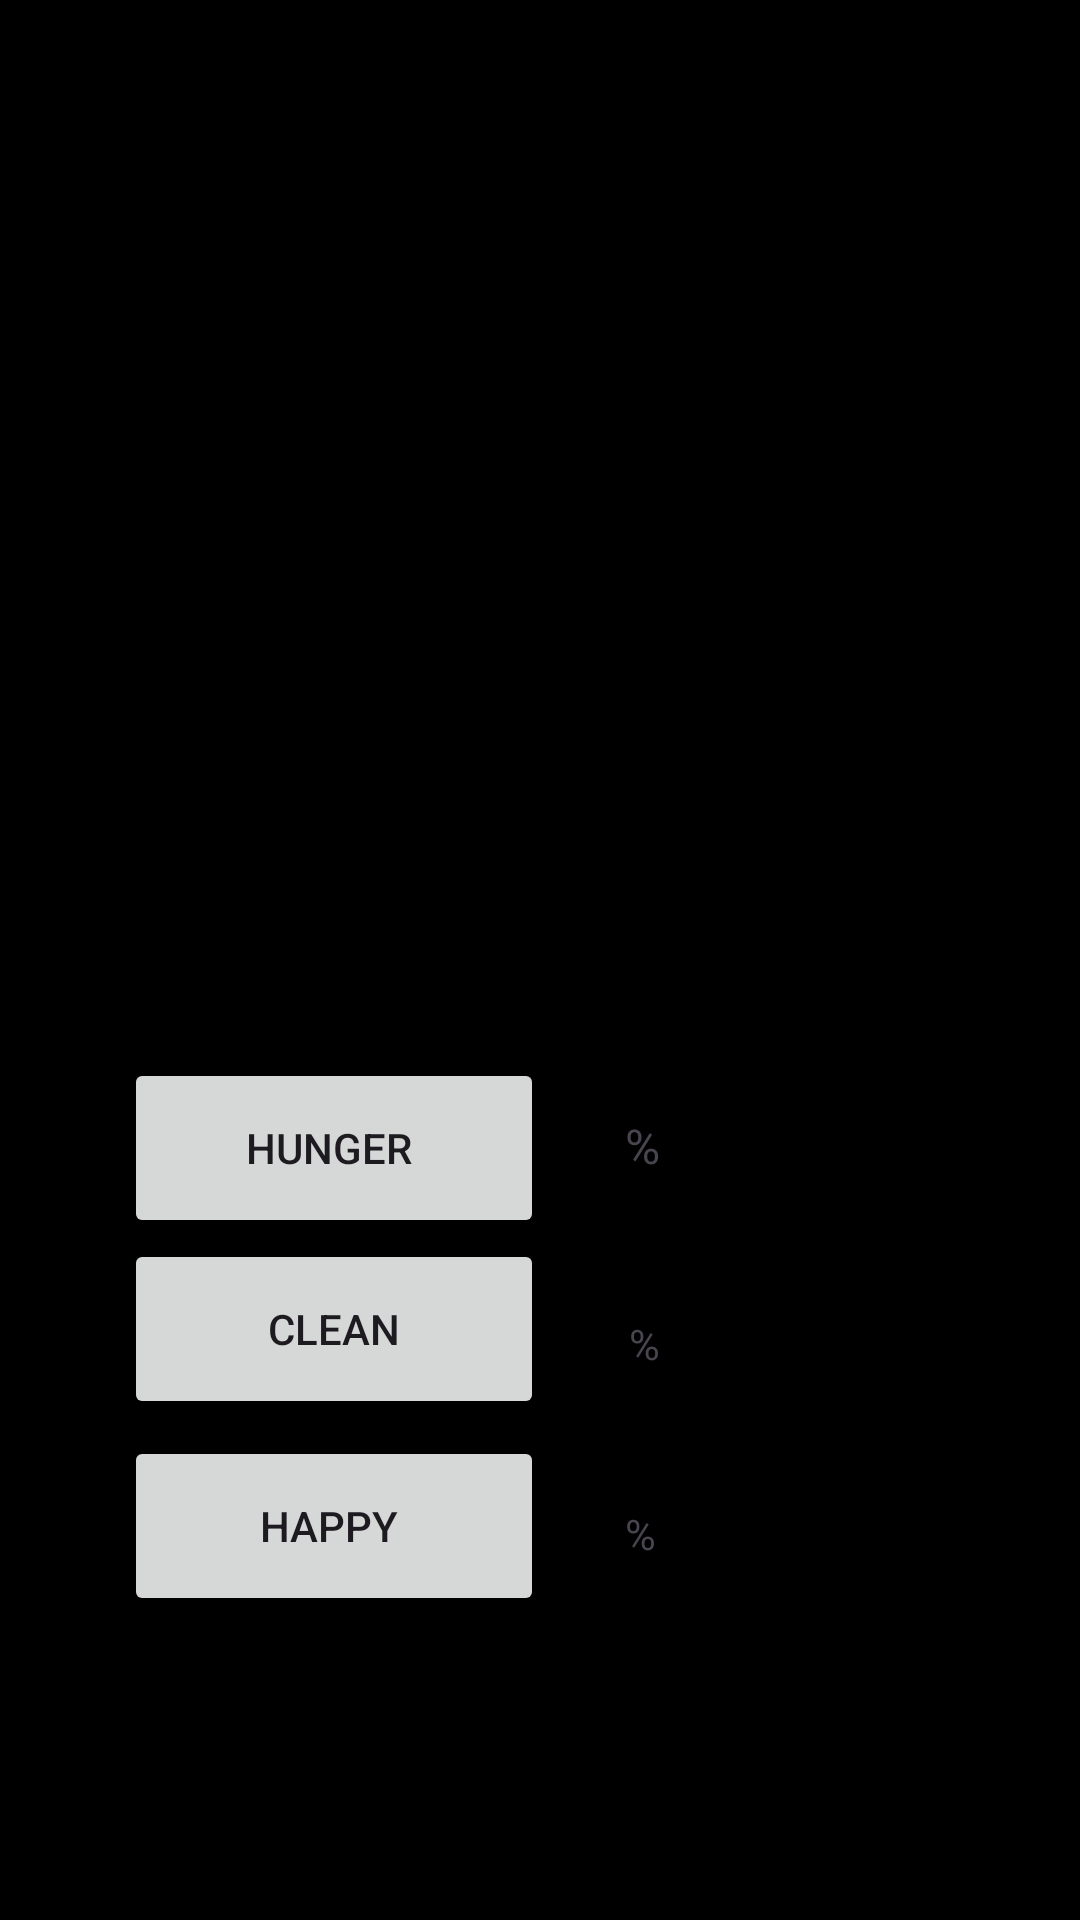

This screen was rendered from an Android layout file. Write that file and the resources it references.
<!-- AndroidManifest.xml: application theme Theme.BuyanisTomagatchiApp -->
<!-- res/layout/activity_main2.xml -->
<?xml version="1.0" encoding="utf-8"?>
<androidx.constraintlayout.widget.ConstraintLayout xmlns:android="http://schemas.android.com/apk/res/android"
    xmlns:app="http://schemas.android.com/apk/res-auto"
    xmlns:tools="http://schemas.android.com/tools"
    android:layout_width="match_parent"
    android:layout_height="match_parent"
    android:background="@color/black"

    tools:context=".MainActivity2">

    <ImageView
        android:id="@+id/pictureid"
        android:layout_width="327dp"
        android:layout_height="207dp"
        app:layout_constraintBottom_toBottomOf="parent"
        app:layout_constraintEnd_toEndOf="parent"
        app:layout_constraintHorizontal_bias="0.498"
        app:layout_constraintStart_toStartOf="parent"
        app:layout_constraintTop_toTopOf="parent"
        app:layout_constraintVertical_bias="0.157"
        tools:srcCompat="@tools:sample/avatars" />


    <Button
        android:id="@+id/cleanbutton"
        android:layout_width="140dp"
        android:layout_height="60dp"
        android:text="clean"
        app:layout_constraintBottom_toBottomOf="parent"
        app:layout_constraintEnd_toEndOf="parent"
        app:layout_constraintHorizontal_bias="0.188"
        app:layout_constraintStart_toStartOf="parent"
        app:layout_constraintTop_toTopOf="parent"
        app:layout_constraintVertical_bias="0.712" />

    <Button
        android:id="@+id/hungerbutton"
        android:layout_width="140dp"
        android:layout_height="60dp"
        android:text="hunger "
        app:layout_constraintBottom_toBottomOf="parent"
        app:layout_constraintEnd_toEndOf="parent"
        app:layout_constraintHorizontal_bias="0.188"
        app:layout_constraintStart_toStartOf="parent"
        app:layout_constraintTop_toTopOf="parent"
        app:layout_constraintVertical_bias="0.608" />

    <Button
        android:id="@+id/happybutton"
        android:layout_width="140dp"
        android:layout_height="60dp"
        android:text="happy "
        app:layout_constraintBottom_toBottomOf="parent"
        app:layout_constraintEnd_toEndOf="parent"
        app:layout_constraintHorizontal_bias="0.188"
        app:layout_constraintStart_toStartOf="parent"
        app:layout_constraintTop_toTopOf="parent"
        app:layout_constraintVertical_bias="0.825" />

    <TextView
        android:id="@+id/hungerid"
        android:layout_width="wrap_content"
        android:layout_height="wrap_content"
        android:text="%"
        android:textSize="16sp"
        app:layout_constraintBottom_toBottomOf="parent"
        app:layout_constraintEnd_toEndOf="parent"
        app:layout_constraintHorizontal_bias="0.598"
        app:layout_constraintStart_toStartOf="parent"
        app:layout_constraintTop_toTopOf="parent"
        app:layout_constraintVertical_bias="0.6" />

    <TextView
        android:id="@+id/cleanid"
        android:layout_width="wrap_content"
        android:layout_height="wrap_content"
        android:text="%"
        app:layout_constraintBottom_toBottomOf="parent"
        app:layout_constraintEnd_toEndOf="parent"
        app:layout_constraintHorizontal_bias="0.6"
        app:layout_constraintStart_toStartOf="parent"
        app:layout_constraintTop_toTopOf="parent"
        app:layout_constraintVertical_bias="0.706" />

    <TextView
        android:id="@+id/happyid"
        android:layout_width="wrap_content"
        android:layout_height="wrap_content"
        android:text="%"
        app:layout_constraintBottom_toBottomOf="parent"
        app:layout_constraintEnd_toEndOf="parent"
        app:layout_constraintHorizontal_bias="0.596"
        app:layout_constraintStart_toStartOf="parent"
        app:layout_constraintTop_toTopOf="parent"
        app:layout_constraintVertical_bias="0.808" />
</androidx.constraintlayout.widget.ConstraintLayout>
<!-- resources referenced by this layout -->
<resources>
  <style name="Theme.BuyanisTomagatchiApp" parent="Base.Theme.BuyanisTomagatchiApp" />
  <style name="Base.Theme.BuyanisTomagatchiApp" parent="Theme.Material3.DayNight.NoActionBar">
          
          
      </style>
  <!-- not gathered from this repository: default colours our renderer supplied (Android Studio template values) -->
  <color name="black">#FF000000</color>
</resources>
